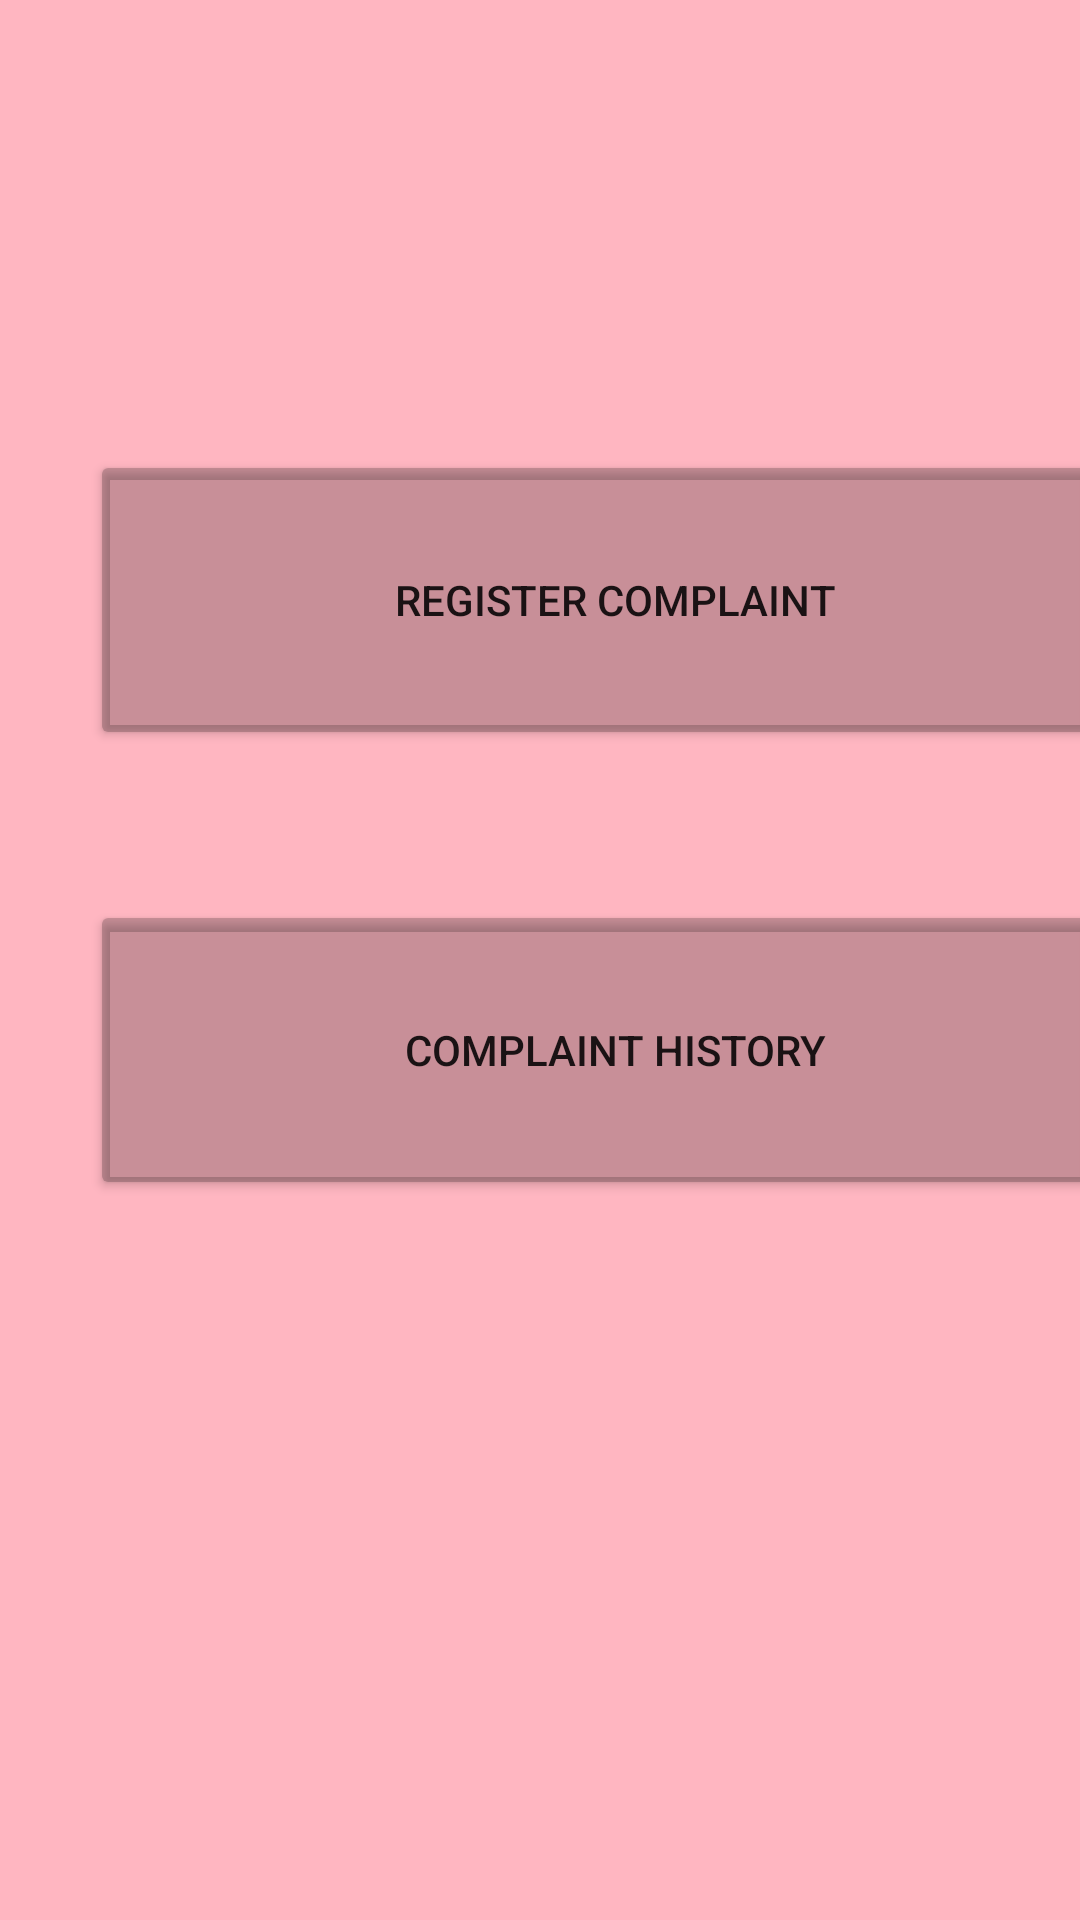

The Android layout XML behind this screen, and the referenced resources:
<!-- AndroidManifest.xml: application theme AppTheme -->
<!-- res/layout/activity_dash_board.xml -->
<?xml version="1.0" encoding="utf-8"?>
<LinearLayout xmlns:android="http://schemas.android.com/apk/res/android"
    xmlns:app="http://schemas.android.com/apk/res-auto"
    xmlns:tools="http://schemas.android.com/tools"
    android:layout_width="match_parent"
    android:layout_height="match_parent"
    android:orientation="vertical"
    android:background="@drawable/background"
    tools:context=".DashBoardActivity">

    <Button
        android:id="@+id/cdmakecomplaint"
        android:layout_width="350dp"
        android:layout_height="100dp"
        android:layout_marginTop="150dp"
        android:layout_marginLeft="30dp"
        android:backgroundTint="@color/cardview_shadow_start_color"
        android:text="Register Complaint"
        />
    <Button
        android:id="@+id/cdcomplainthistory"
        android:layout_width="350dp"
        android:layout_height="100dp"
        android:layout_marginTop="50dp"
        android:layout_marginLeft="30dp"
        android:backgroundTint="@color/cardview_shadow_start_color"
        android:text="Complaint History"
        />


</LinearLayout>
<!-- resources referenced by this layout -->
<resources>
  <!-- drawable background: png bitmap (drawable, 144 bytes) -->
</resources>
